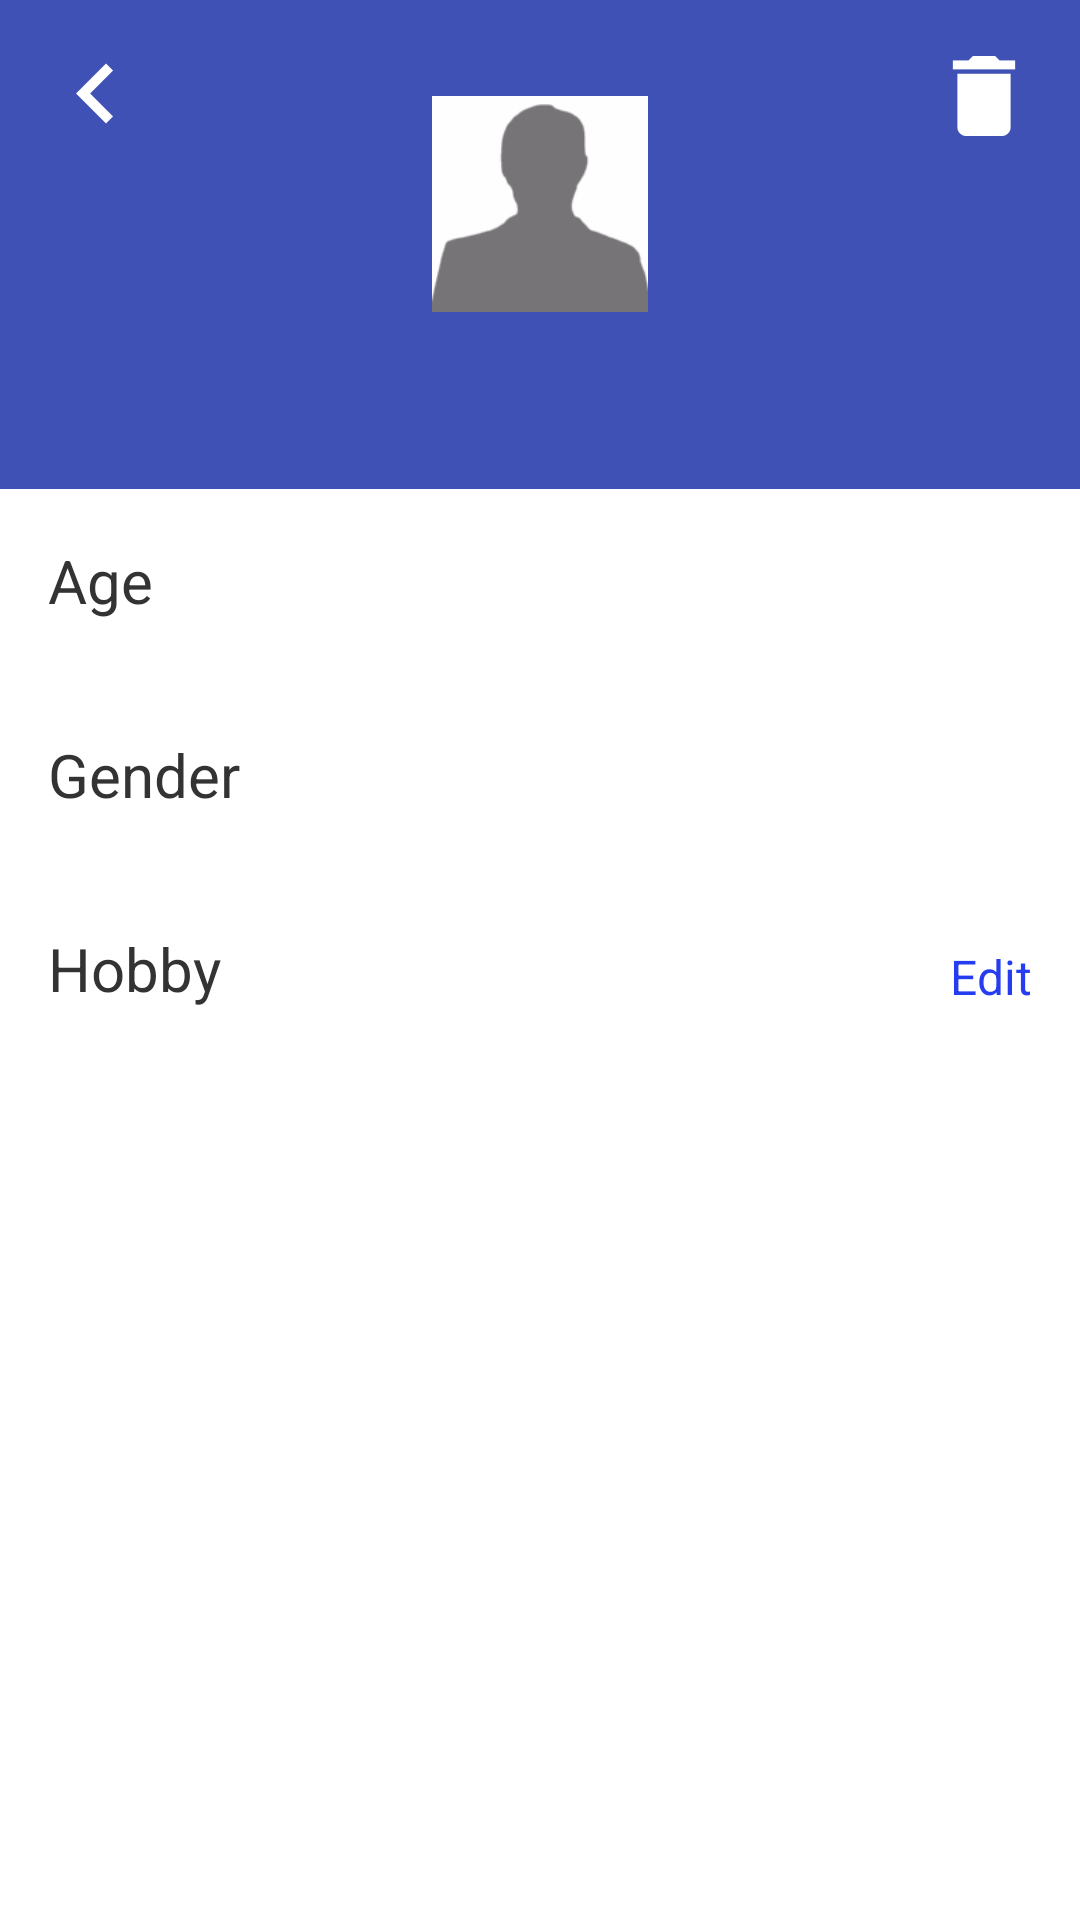

Here is an Android app screen rendered from its layout file. Give the layout XML and the strings, colors and styles it references.
<!-- AndroidManifest.xml: activity theme FullTheme -->
<!-- res/layout/activity_user.xml -->
<?xml version="1.0" encoding="utf-8"?>
<android.support.design.widget.CoordinatorLayout xmlns:android="http://schemas.android.com/apk/res/android"
    xmlns:tools="http://schemas.android.com/tools"
    android:id="@+id/detail_content"
    android:layout_width="match_parent"
    android:layout_height="match_parent"
    android:background="@android:color/white"
    android:fitsSystemWindows="true">

    <RelativeLayout
        android:layout_width="match_parent"
        android:layout_height="match_parent"
        android:orientation="vertical">

        <android.support.design.widget.AppBarLayout
            android:id="@+id/appbar"
            android:layout_width="match_parent"
            android:layout_height="wrap_content"
            android:layout_marginBottom="1dp"
            android:fitsSystemWindows="true"
            android:padding="@dimen/activity_vertical_margin">

            <RelativeLayout
                android:layout_width="match_parent"
                android:layout_height="match_parent">

                <ImageView
                    android:id="@+id/back"
                    android:layout_width="wrap_content"
                    android:layout_height="wrap_content"
                    android:layout_gravity="top"
                    android:background="@drawable/ic_arrow_left"
                    android:scaleType="centerCrop" />

                <ImageView
                    android:id="@+id/delete"
                    android:layout_width="wrap_content"
                    android:layout_height="wrap_content"
                    android:layout_alignParentRight="true"
                    android:layout_gravity="top"
                    android:background="@drawable/ic_action_delete"
                    android:scaleType="centerCrop" />

                <LinearLayout
                    android:layout_width="match_parent"
                    android:layout_height="wrap_content"
                    android:layout_gravity="center"
                    android:layout_weight="2"
                    android:orientation="vertical">

                    <ImageView
                        android:id="@+id/photo"
                        android:layout_width="@dimen/big_image_size"
                        android:layout_height="@dimen/big_image_size"
                        android:layout_gravity="center_horizontal"
                        android:layout_marginBottom="@dimen/activity_vertical_margin"
                        android:layout_marginTop="@dimen/activity_horizontal_margin"
                        android:background="@drawable/ic_noperson"
                        android:scaleType="centerCrop"
                        android:transitionName="primary_image" />

                    <TextView
                        android:id="@+id/name_text"
                        android:layout_width="match_parent"
                        android:layout_height="match_parent"
                        android:gravity="center"
                        android:textColor="@android:color/white"
                        android:textSize="20sp"
                        tools:text="Albert Thomas" />
                </LinearLayout>
            </RelativeLayout>
        </android.support.design.widget.AppBarLayout>

        <ScrollView
            android:layout_width="match_parent"
            android:layout_height="match_parent"
            android:layout_below="@id/appbar">

            <LinearLayout
                android:layout_width="match_parent"
                android:layout_height="wrap_content"
                android:gravity="left"
                android:orientation="vertical"
                android:padding="@dimen/activity_vertical_margin">

                <TextView
                    android:id="@+id/textView"
                    android:layout_width="match_parent"
                    android:layout_height="wrap_content"
                    android:text="@string/age"
                    android:textColor="@color/darker_gray"
                    android:textSize="@dimen/header_font_size" />

                <TextView
                    android:id="@+id/age_text"
                    android:layout_width="match_parent"
                    android:layout_height="wrap_content"
                    android:textColor="@color/dark_gray"
                    android:textSize="@dimen/item_font_size"
                    android:transitionName="age_text"
                    tools:text="32yo" />

                <TextView
                    android:layout_width="match_parent"
                    android:layout_height="wrap_content"
                    android:paddingTop="@dimen/activity_vertical_margin"
                    android:text="@string/gender"
                    android:textColor="@color/darker_gray"
                    android:textSize="@dimen/header_font_size" />

                <TextView
                    android:id="@+id/gender_text"
                    android:layout_width="match_parent"
                    android:layout_height="wrap_content"
                    android:textColor="@color/dark_gray"
                    android:textSize="@dimen/item_font_size"
                    tools:text="Male" />

                <RelativeLayout
                    android:layout_width="match_parent"
                    android:layout_height="wrap_content">

                    <TextView
                        android:id="@+id/hobby_header"
                        android:layout_width="wrap_content"
                        android:layout_height="wrap_content"
                        android:paddingTop="@dimen/activity_vertical_margin"
                        android:text="@string/hobby"
                        android:textColor="@color/darker_gray"
                        android:textSize="@dimen/header_font_size" />

                    <TextView
                        android:id="@+id/update_hobby_text"
                        android:layout_width="wrap_content"
                        android:layout_height="wrap_content"
                        android:layout_alignBottom="@id/hobby_header"
                        android:layout_alignParentRight="true"
                        android:text="@string/edit"
                        android:textColor="@color/color_accent"
                        android:textSize="@dimen/item_font_size" />

                    <TextView
                        android:id="@+id/discard_text"
                        android:layout_width="wrap_content"
                        android:layout_height="wrap_content"
                        android:layout_alignBottom="@id/hobby_header"
                        android:layout_marginRight="@dimen/activity_vertical_margin"
                        android:layout_toLeftOf="@id/update_hobby_text"
                        android:text="@string/discard"
                        android:textColor="@color/color_accent"
                        android:textSize="@dimen/item_font_size"
                        android:visibility="gone" />
                </RelativeLayout>

                <LinearLayout
                    android:id="@+id/edit_hobby_container"
                    android:layout_width="match_parent"
                    android:layout_height="wrap_content"
                    android:orientation="vertical"
                    android:visibility="gone">

                    <android.support.design.widget.TextInputLayout
                        android:id="@+id/input_hobby"
                        style="@style/TextInputLayout"
                        android:layout_width="match_parent"
                        android:layout_height="wrap_content">

                        <RelativeLayout
                            android:layout_width="match_parent"
                            android:layout_height="wrap_content"
                            android:background="@color/transparent_edit">

                            <TextView
                                android:id="@+id/add_hobby_text"
                                android:layout_width="wrap_content"
                                android:layout_height="wrap_content"
                                android:layout_alignParentRight="true"
                                android:layout_centerVertical="true"
                                android:paddingRight="@dimen/padding_half"
                                android:text="@string/add"
                                android:textColor="@color/color_accent"
                                android:textSize="@dimen/item_font_size" />

                            <EditText
                                android:id="@+id/edit_hobby"
                                android:layout_width="match_parent"
                                android:layout_height="wrap_content"
                                android:layout_toLeftOf="@id/add_hobby_text"
                                android:hint="Add Hobby"
                                android:padding="@dimen/padding_half"
                                android:textColor="@color/dark_gray"
                                android:textSize="@dimen/item_font_size" />
                        </RelativeLayout>
                    </android.support.design.widget.TextInputLayout>

                    <LinearLayout
                        android:id="@+id/items_hobby_container"
                        android:layout_width="match_parent"
                        android:layout_height="wrap_content"
                        android:orientation="vertical">

                    </LinearLayout>
                </LinearLayout>

                <TextView
                    android:id="@+id/hobby_text"
                    android:layout_width="match_parent"
                    android:layout_height="wrap_content"
                    android:textColor="@color/dark_gray"
                    android:textSize="@dimen/item_font_size"
                    tools:text="chess" />
            </LinearLayout>
        </ScrollView>
    </RelativeLayout>
</android.support.design.widget.CoordinatorLayout>
<!-- resources referenced by this layout -->
<resources>
  <color name="color_accent">#253cf1</color>
  <color name="dark_gray">#777777</color>
  <color name="darker_gray">#333333</color>
  <color name="transparent_edit">#cccccccc</color>
  <dimen name="activity_horizontal_margin">16dp</dimen>
  <dimen name="activity_vertical_margin">16dp</dimen>
  <dimen name="big_image_size">72dp</dimen>
  <dimen name="header_font_size">20sp</dimen>
  <dimen name="item_font_size">16sp</dimen>
  <dimen name="padding_half">8dp</dimen>
  <!-- drawable ic_action_delete: png bitmap (drawable-hdpi, 436 bytes) -->
  <!-- drawable ic_arrow_left: png bitmap (drawable-hdpi, 419 bytes) -->
  <!-- drawable ic_noperson: png bitmap (drawable-hdpi, 1946 bytes) -->
  <string name="add">Add</string>
  <string name="age">Age</string>
  <string name="discard">Discard</string>
  <string name="edit">Edit</string>
  <string name="gender">Gender</string>
  <string name="hobby">Hobby</string>
  <style name="TextInputLayout">
          <item name="colorControlNormal">@color/color_accent</item>
          <item name="colorControlActivated">@color/color_accent</item>
          <item name="textColorError">@color/red</item>
          <item name="android:textColor">@color/darker_gray</item>
      </style>
  <style name="FullTheme" parent="Theme.AppCompat.Light.NoActionBar">
          <item name="colorPrimary">@color/colorPrimary</item>
          <item name="colorPrimaryDark">@color/colorPrimaryDark</item>
          <item name="colorAccent">@color/color_accent</item>
      </style>
  <color name="red">#ff0000</color>
  <color name="colorPrimary">#3F51B5</color>
  <color name="colorPrimaryDark">#303F9F</color>
</resources>
